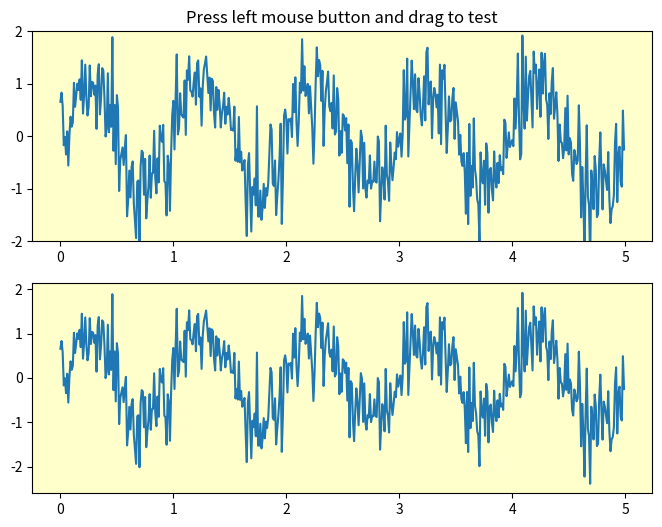

The matplotlib source for this figure: (Note: this script raises an exception after producing the figure.)
"""
The SpanSelector is a mouse widget to select a xmin/xmax range and plot the
detail view of the selected region in the lower axes
"""
import numpy as np
import matplotlib.pyplot as plt
from matplotlib.widgets import SpanSelector

fig = plt.figure(figsize=(8, 6))
ax = fig.add_subplot(211, facecolor='#FFFFCC')

x = np.arange(0.0, 5.0, 0.01)
y = np.sin(2*np.pi*x) + 0.5*np.random.randn(len(x))

ax.plot(x, y, '-')
ax.set_ylim(-2, 2)
ax.set_title('Press left mouse button and drag to test')

ax2 = fig.add_subplot(212, facecolor='#FFFFCC')
line2, = ax2.plot(x, y, '-')


def onselect(xmin, xmax):
    indmin, indmax = np.searchsorted(x, (xmin, xmax))
    indmax = min(len(x) - 1, indmax)

    thisx = x[indmin:indmax]
    thisy = y[indmin:indmax]
    line2.set_data(thisx, thisy)
    ax2.set_xlim(thisx[0], thisx[-1])
    ax2.set_ylim(thisy.min(), thisy.max())
    fig.canvas.draw()

# set useblit True on gtkagg for enhanced performance
span = SpanSelector(ax, onselect, 'horizontal', useblit=True,
                    rectprops=dict(alpha=0.5, facecolor='red'))


plt.show()